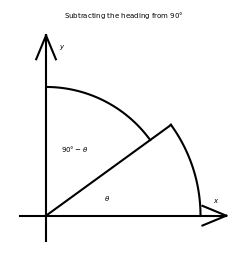
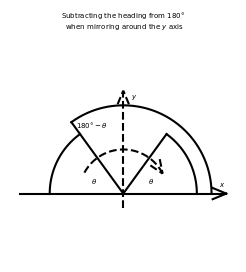
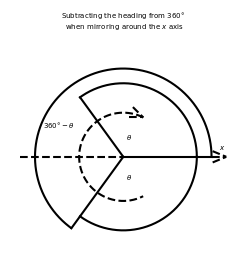

These figures' Python source, in order:
import matplotlib.pyplot as plt
import numpy as np
import os
from matplotlib import rc
cm = 1/2.54  # centimeters in inches

def make_arc(cy, cx, radi, angle_min, angle_max, angle_step):
    xvals_radius = [np.cos(angle) * radi + cx for angle in np.arange(angle_min, angle_max, angle_step)]
    yvals_radius = [np.sin(angle) * radi + cy for angle in np.arange(angle_min, angle_max, angle_step)]
    return xvals_radius, yvals_radius

def make_arrow(bx, by, len_arrow, angle = np.pi / 4, isdashed = False):
    ax = bx - np.cos((angle + np.pi / 8 + 360) % 360) * len_arrow
    ay = by - np.sin((angle + np.pi / 8 + 360) % 360) * len_arrow
    if isdashed:
        plt.plot([ax, bx], [ay, by], c = "k", linestyle = "dashed")
    else:
        plt.plot([ax, bx], [ay, by], c = "k")
    ax = bx - np.cos((angle - np.pi / 8 + 360) % 360) * len_arrow
    ay = by - np.sin((angle - np.pi / 8 + 360) % 360) * len_arrow
    if isdashed:
        plt.plot([ax, bx], [ay, by], c = "k", linestyle = "dashed")
    else:
        plt.plot([ax, bx], [ay, by], c = "k")

radi_use = 5
step_val = 10 ** -2
angle_orig = np.pi / 5

plt.rcParams["svg.fonttype"] = "none"
rc('font',**{'family':'Arial'})
#plt.rcParams.update({"font.size": 5})
SMALL_SIZE = 5
MEDIUM_SIZE = 5
BIGGER_SIZE = 5

plt.rc('font', size=SMALL_SIZE)          # controls default text sizes
plt.rc('axes', titlesize=SMALL_SIZE)     # fontsize of the axes title
plt.rc('axes', labelsize=MEDIUM_SIZE)    # fontsize of the x and y labels
plt.rc('xtick', labelsize=SMALL_SIZE)    # fontsize of the tick labels
plt.rc('ytick', labelsize=SMALL_SIZE)    # fontsize of the tick labels
plt.rc('legend', fontsize=SMALL_SIZE)    # legend fontsize
plt.rc('figure', titlesize=BIGGER_SIZE)  # fontsize of the figure title
plt.figure(figsize=(29.7/4*cm, 29.7/4*cm), dpi = 300)

plt.axis("equal")
plt.axis("off")
x1 = radi_use * np.cos(angle_orig)
y1 = radi_use * np.sin(angle_orig)
xoff = radi_use / 6
yoff = radi_use / 6
plt.plot([xoff, xoff + x1], [yoff, yoff + y1], c = "k")
plt.plot([xoff, xoff], [0, 2 * yoff + radi_use], c = "k")
make_arrow(xoff, 2 * yoff + radi_use, radi_use / 6, angle = np.pi / 2)
plt.text(1.5 * xoff, 1.5 * yoff + radi_use, "$y$")
plt.text(1.5 * xoff + radi_use, 1.5 * yoff, "$x$")
plt.plot([0, 2 * xoff + radi_use], [yoff, yoff], c = "k")
make_arrow(2 * xoff + radi_use, yoff, radi_use / 6, angle = 2 * np.pi) 
x3, y3 = make_arc(yoff, xoff, radi_use, 0, angle_orig + step_val / 5, step_val)
plt.plot(x3, y3, c = "k")
plt.text(max(y1 , x1) * 2 / 3, 1.6 * yoff, "$\\theta$")
x4, y4 = make_arc(yoff, xoff, radi_use * 5 / 6, angle_orig, np.pi / 2 + step_val / 5, step_val)
plt.plot(x4, y4, c = "k")
plt.text(1.6 * xoff, 3.5 * yoff, "$90\degree - \\theta$") 
plt.title("Subtracting the heading from $90\degree$")
if not os.path.isdir("illustrate2/"):
    os.makedirs("illustrate2")
plt.savefig("illustrate2/90.png", bbox_inches = "tight")
plt.savefig("illustrate2/90.pdf", bbox_inches = "tight")
plt.savefig("illustrate2/90.svg", bbox_inches = "tight")
plt.close()

plt.rcParams["svg.fonttype"] = "none"
rc('font',**{'family':'Arial'})
#plt.rcParams.update({"font.size": 5})
SMALL_SIZE = 5
MEDIUM_SIZE = 5
BIGGER_SIZE = 5

plt.rc('font', size=SMALL_SIZE)          # controls default text sizes
plt.rc('axes', titlesize=SMALL_SIZE)     # fontsize of the axes title
plt.rc('axes', labelsize=MEDIUM_SIZE)    # fontsize of the x and y labels
plt.rc('xtick', labelsize=SMALL_SIZE)    # fontsize of the tick labels
plt.rc('ytick', labelsize=SMALL_SIZE)    # fontsize of the tick labels
plt.rc('legend', fontsize=SMALL_SIZE)    # legend fontsize
plt.rc('figure', titlesize=BIGGER_SIZE)  # fontsize of the figure title
plt.figure(figsize=(29.7/4*cm, 29.7/4*cm), dpi = 300)

plt.axis("equal")
plt.axis("off")
angle_orig = np.pi / 2 - angle_orig
x1 = radi_use * 5 / 6 * np.cos(angle_orig)
y1 = radi_use * 5 / 6 * np.sin(angle_orig)
xoff = radi_use / 6
yoff = radi_use / 6
plt.plot([xoff + radi_use, xoff + radi_use + x1], [yoff, yoff + y1], c = "k")
plt.plot([0, 2 * xoff + 2 * radi_use], [yoff, yoff], c = "k")
make_arrow(2 * xoff + 2 * radi_use, yoff, radi_use / 6, angle = 2 * np.pi)
plt.plot([xoff + radi_use, xoff + radi_use], [0, yoff * 2 + radi_use], c = "k", linestyle = "dashed")
make_arrow(xoff + radi_use, yoff * 2 + radi_use, radi_use / 6, angle = np.pi / 2, isdashed = True)
plt.text(1.5 * xoff + radi_use, 1.5 * yoff + radi_use, "$y$")
plt.text(1.5 * xoff + 2 * radi_use, 1.5 * yoff, "$x$")
x3 = radi_use * np.cos(np.pi - angle_orig)
y3 = radi_use * np.sin(np.pi - angle_orig)
plt.plot([xoff + radi_use, xoff + radi_use + x3], [yoff, yoff + y3], c = "k")
x4, y4 = make_arc(yoff, xoff + radi_use, radi_use * 5 / 6, 0, angle_orig + step_val / 5, step_val)
plt.plot(x4, y4, c = "k")
x5, y5 = make_arc(yoff, xoff + radi_use, radi_use, 0, np.pi - angle_orig + step_val / 5, step_val)
plt.plot(x5, y5, c = "k")
x6, y6 = make_arc(yoff, xoff + radi_use, radi_use * 5 / 6, np.pi - angle_orig, np.pi + step_val / 5, step_val)
plt.plot(x6, y6, c = "k")
plt.text(radi_use + max(y1 , x1) * 2 / 3, 1.7 * yoff, "$\\theta$")
plt.text(xoff + radi_use - max(y1 , x1) * 2 / 3 + xoff / 2, 1.7 * yoff, "$\\theta$")
plt.text(radi_use - 2.2 * xoff, yoff + 0.75 * radi_use, "$180\degree - \\theta$") 
x7, y7 = make_arc(yoff, xoff + radi_use, radi_use / 2, angle_orig / 2, np.pi - angle_orig / 2, step_val)
plt.plot(x7, y7, c = "k", linestyle = "dashed")
make_arrow(x7[0], y7[0], radi_use / 6, angle = np.pi * 27 / 16, isdashed = True)
plt.title("Subtracting the heading from $180\degree$\n when mirroring around the $y$ axis")
if not os.path.isdir("illustrate2/"):
    os.makedirs("illustrate2")
plt.savefig("illustrate2/180.png", bbox_inches = "tight")
plt.savefig("illustrate2/180.pdf", bbox_inches = "tight")
plt.savefig("illustrate2/180.svg", bbox_inches = "tight")
plt.close()
  
plt.rcParams["svg.fonttype"] = "none"
rc('font',**{'family':'Arial'})
#plt.rcParams.update({"font.size": 5})
SMALL_SIZE = 5
MEDIUM_SIZE = 5
BIGGER_SIZE = 5

plt.rc('font', size=SMALL_SIZE)          # controls default text sizes
plt.rc('axes', titlesize=SMALL_SIZE)     # fontsize of the axes title
plt.rc('axes', labelsize=MEDIUM_SIZE)    # fontsize of the x and y labels
plt.rc('xtick', labelsize=SMALL_SIZE)    # fontsize of the tick labels
plt.rc('ytick', labelsize=SMALL_SIZE)    # fontsize of the tick labels
plt.rc('legend', fontsize=SMALL_SIZE)    # legend fontsize
plt.rc('figure', titlesize=BIGGER_SIZE)  # fontsize of the figure title
plt.figure(figsize=(29.7/4*cm, 29.7/4*cm), dpi = 300)

plt.axis("equal")
plt.axis("off")
angle_orig = np.pi - angle_orig
x1 = radi_use * 5 / 6 * np.cos(angle_orig)
y1 = radi_use * 5 / 6 * np.sin(angle_orig)
xoff = radi_use / 6
yoff = radi_use / 6
plt.plot([xoff + radi_use, xoff + radi_use + x1], [yoff + radi_use, yoff + radi_use + y1], c = "k")
plt.plot([0, xoff + radi_use], [yoff + radi_use, yoff + radi_use], c = "k", linestyle = "dashed")
plt.plot([xoff + 2 * radi_use, 2 * xoff + 2 * radi_use], [yoff + radi_use, yoff + radi_use], c = "k", linestyle = "dashed")
plt.plot([xoff + radi_use, xoff + 2 * radi_use], [yoff + radi_use, yoff + radi_use], c = "k")
make_arrow(2 * xoff + 2 * radi_use, yoff + radi_use, radi_use / 6, angle = 2 * np.pi, isdashed = True)
plt.text(1.5 * xoff + 2 * radi_use, 1.5 * yoff + radi_use, "$x$")
x3 = radi_use * np.cos(2 * np.pi - angle_orig)
y3 = radi_use * np.sin(2 * np.pi - angle_orig)
plt.plot([xoff + radi_use, xoff + radi_use + x3], [yoff + radi_use, yoff + radi_use + y3], c = "k")
x4, y4 = make_arc(yoff + radi_use, xoff + radi_use, radi_use * 5 / 6, 0, angle_orig + step_val / 5, step_val)
plt.plot(x4, y4, c = "k")
x5, y5 = make_arc(yoff + radi_use, xoff + radi_use, radi_use, 0, 2 * np.pi - angle_orig + step_val / 5, step_val)
plt.plot(x5, y5, c = "k")
x6, y6 = make_arc(yoff + radi_use, xoff + radi_use, radi_use * 5 / 6, 2 * np.pi - angle_orig, 2 * np.pi + step_val / 5, step_val)
plt.plot(x6, y6, c = "k")
plt.text(radi_use + 1.2 * xoff, radi_use * 3 / 4 + yoff, "$\\theta$")
plt.text(radi_use + 1.2 * xoff, radi_use * 7 / 4 - yoff * 2.3, "$\\theta$")
plt.text(radi_use / 3.9, 3 * yoff + radi_use, "$360\degree - \\theta$")
x7, y7 = make_arc(yoff + radi_use, xoff + radi_use, radi_use / 2, angle_orig / 2, 2 * np.pi - angle_orig / 2, step_val)
plt.plot(x7, y7, c = "k", linestyle = "dashed")
make_arrow(x7[0], y7[0], radi_use / 6, angle = np.pi * 15 / 8, isdashed = True)
plt.title("Subtracting the heading from $360\degree$\n when mirroring around the $x$ axis")
if not os.path.isdir("illustrate2/"):
    os.makedirs("illustrate2")
plt.savefig("illustrate2/360.png", bbox_inches = "tight")
plt.savefig("illustrate2/360.svg", bbox_inches = "tight")
plt.savefig("illustrate2/360.pdf", bbox_inches = "tight")
plt.close()
